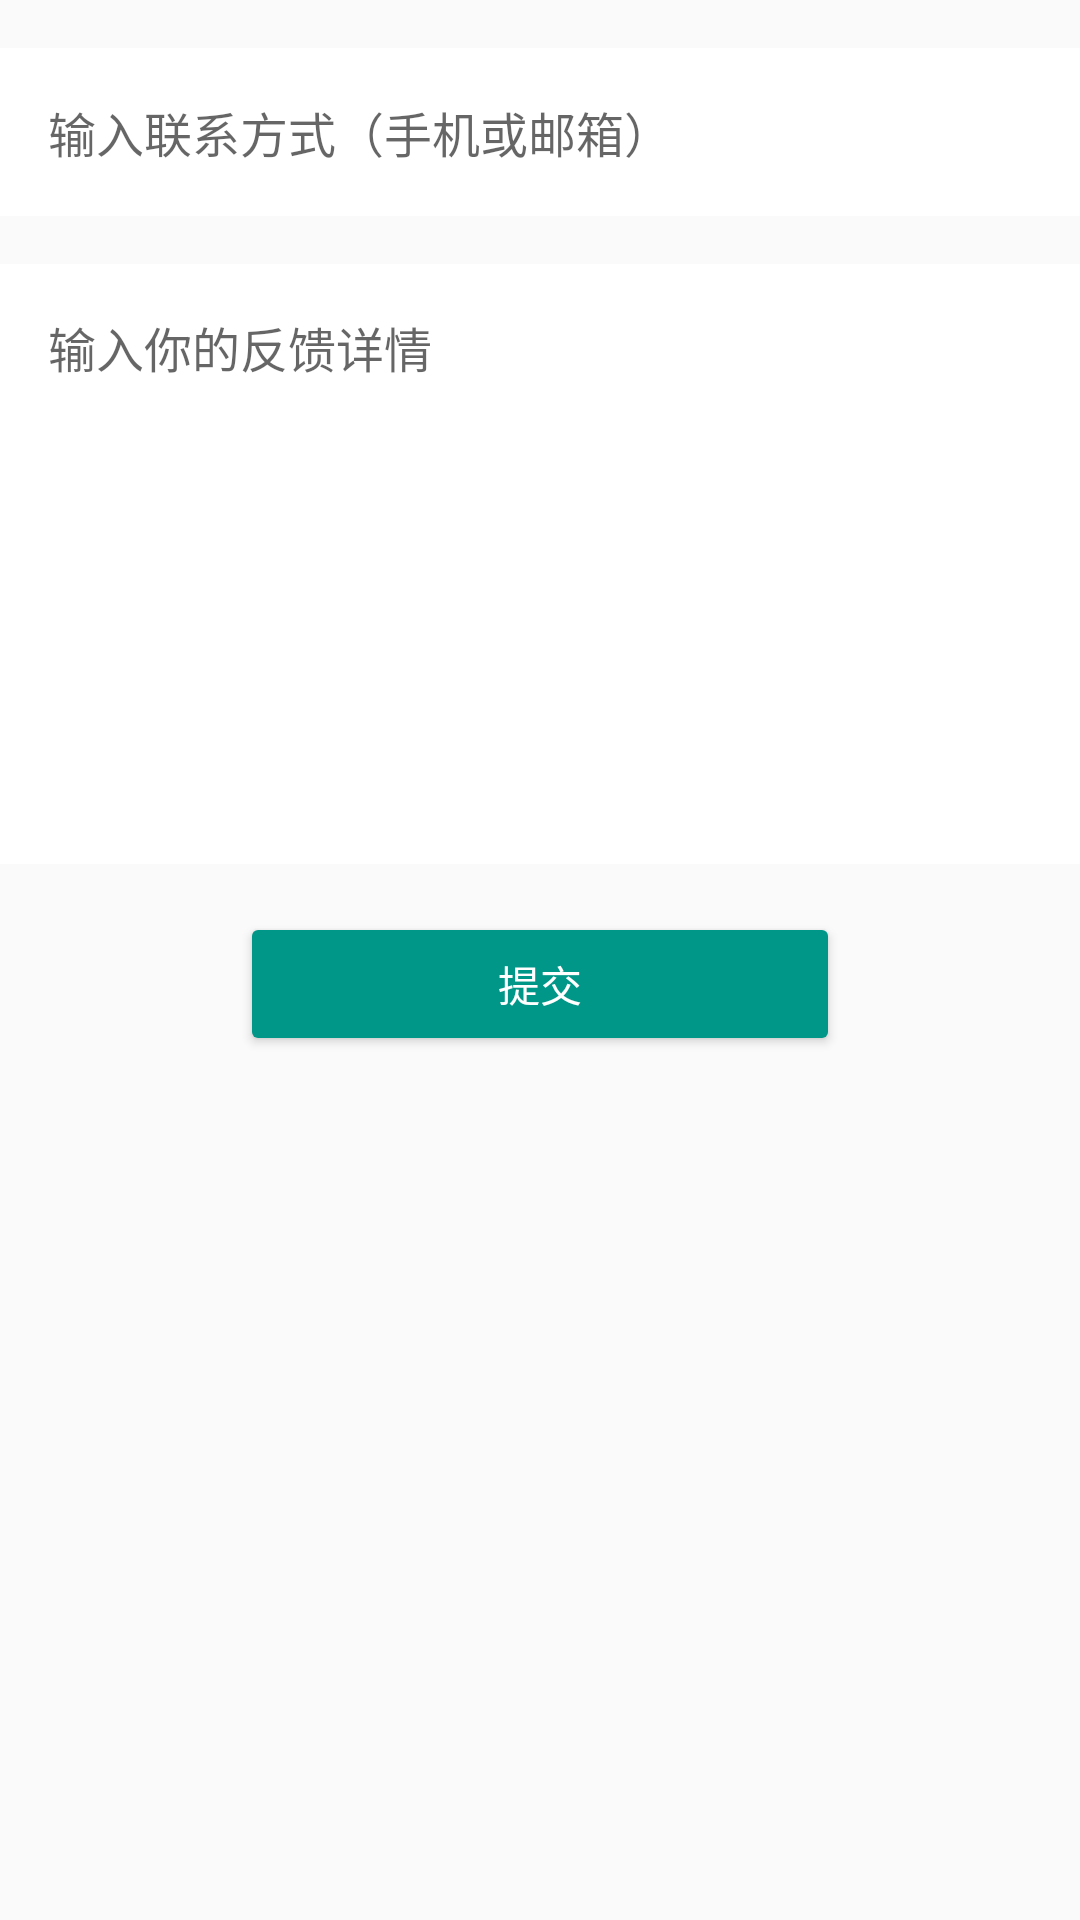

Android layout source for this screen:
<!-- AndroidManifest.xml: application theme AppTheme -->
<!-- res/layout/activity_feedback.xml -->
<?xml version="1.0" encoding="utf-8"?>
<LinearLayout xmlns:android="http://schemas.android.com/apk/res/android"
              android:orientation="vertical"
              android:layout_width="match_parent"
              android:layout_height="match_parent"
              android:background="@color/material_grey_200">

    <LinearLayout
        android:layout_width="match_parent"
        android:layout_height="56dp"
        android:layout_marginTop="16dp"
        android:padding="16dp"
        android:background="@color/white">
        <EditText
            android:id="@+id/feedback_contact"
            android:layout_width="match_parent"
            android:layout_height="wrap_content"
            android:layout_gravity="center_vertical"
            android:hint="输入联系方式（手机或邮箱）"
            android:background="@color/transparent"
            android:theme="@style/MyEditText"
            android:textSize="16sp"
            />
    </LinearLayout>

    <LinearLayout
        android:layout_width="match_parent"
        android:layout_height="200dp"
        android:padding="16dp"
        android:layout_marginTop="16dp"
        android:layout_marginBottom="16dp"
        android:background="@color/white">
        <EditText
            android:id="@+id/feedback_content"
            android:layout_width="match_parent"
            android:layout_height="match_parent"
            android:hint="输入你的反馈详情"
            android:gravity="top"
            android:background="@color/transparent"
            android:theme="@style/MyEditText"
            android:textSize="16sp"
            />
    </LinearLayout>

    <Button
        android:id="@+id/feedback_submit_btn"
        android:layout_width="200dp"
        android:layout_height="wrap_content"
        android:layout_gravity="center_horizontal"
        android:text="提交"
        style="@style/Widget.AppCompat.Button.Colored"
        />
</LinearLayout>
<!-- resources referenced by this layout -->
<resources>
  <color name="transparent">#00000000</color>
  <color name="white">#FFFFFF</color>
  <style name="MyEditText" parent="Theme.AppCompat.Light">
          <item name="colorControlNormal">@color/material_grey_300</item>
          <item name="colorControlActivated">@color/material_grey_300</item>
      </style>
  <style name="AppTheme" parent="Theme.AppCompat.Light.DarkActionBar">
          
          <item name="colorPrimary">@color/colorPrimary</item>
          <item name="colorPrimaryDark">@color/colorPrimaryDark</item>
          <item name="colorAccent">@color/colorAccent</item>
      </style>
  <color name="colorPrimary">#00BCD4</color>
  <color name="colorPrimaryDark">#0097A7</color>
  <color name="colorAccent">#009688</color>
</resources>
